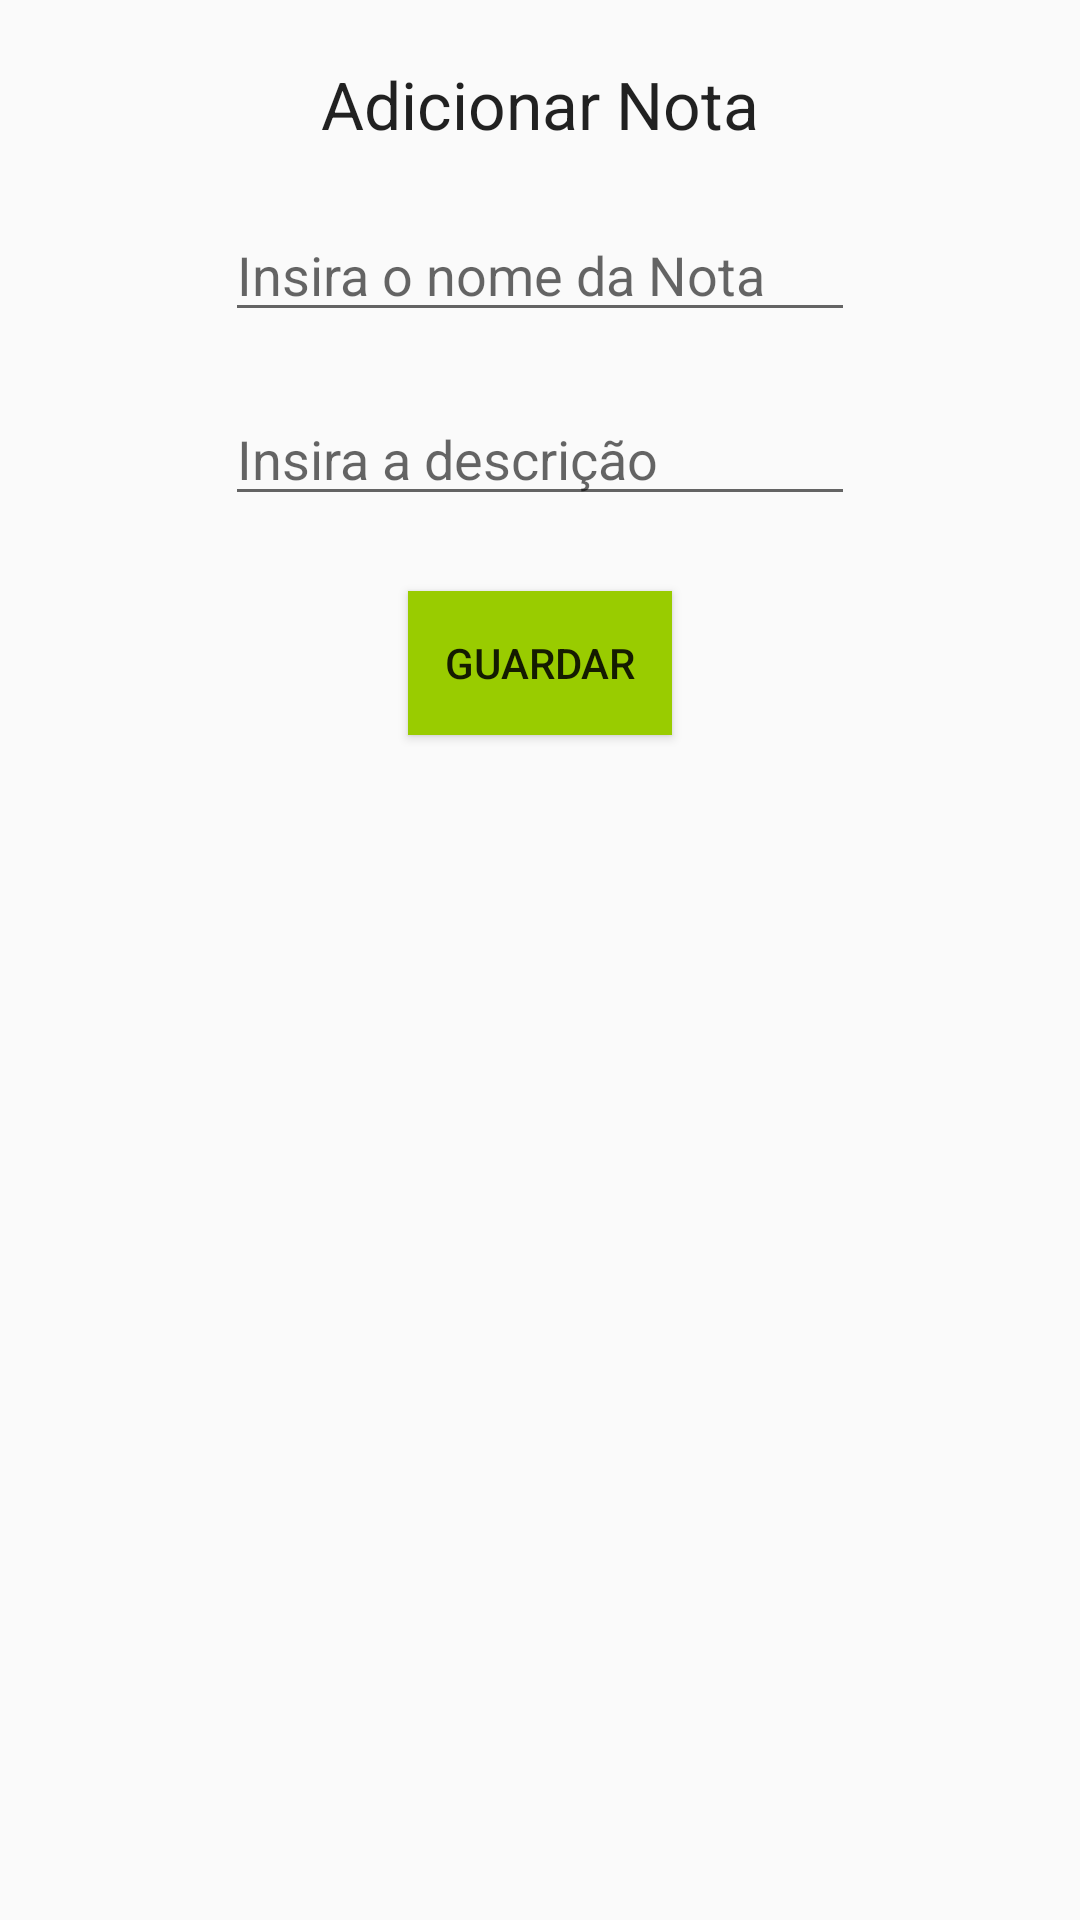

Reconstruct the res/layout file that produces this screen, plus the resources it refers to.
<!-- AndroidManifest.xml: application theme Theme.CityReport -->
<!-- res/layout/activity_add_nota.xml -->
<?xml version="1.0" encoding="utf-8"?>
<androidx.constraintlayout.widget.ConstraintLayout xmlns:android="http://schemas.android.com/apk/res/android"
    xmlns:app="http://schemas.android.com/apk/res-auto"
    xmlns:tools="http://schemas.android.com/tools"
    android:layout_width="match_parent"
    android:layout_height="match_parent">

    <TextView
        android:id="@+id/textView2"
        android:layout_width="wrap_content"
        android:layout_height="wrap_content"
        android:layout_marginTop="20dp"
        android:text="@string/add_nota_title"
        android:textAppearance="@style/TextAppearance.AppCompat.Large"
        app:layout_constraintEnd_toEndOf="parent"
        app:layout_constraintStart_toStartOf="parent"
        app:layout_constraintTop_toTopOf="parent" />

    <EditText
        android:id="@+id/input_note_name"
        android:layout_width="wrap_content"
        android:layout_height="wrap_content"
        android:layout_marginTop="20dp"
        android:autofillHints=""
        android:ems="10"
        android:hint="@string/insertNoteName"
        android:inputType="textPersonName"
        app:layout_constraintEnd_toEndOf="parent"
        app:layout_constraintStart_toStartOf="parent"
        app:layout_constraintTop_toBottomOf="@+id/textView2" />

    <EditText
        android:id="@+id/input_note_description"
        android:layout_width="wrap_content"
        android:layout_height="wrap_content"
        android:layout_marginTop="20dp"
        android:autofillHints=""
        android:ems="10"
        android:gravity="start|top"
        android:hint="@string/insertdescription"
        android:inputType="textMultiLine"
        app:layout_constraintEnd_toEndOf="parent"
        app:layout_constraintStart_toStartOf="parent"
        app:layout_constraintTop_toBottomOf="@+id/input_note_name" />

    <Button
        android:id="@+id/button_save_note"
        android:layout_width="wrap_content"
        android:layout_height="wrap_content"
        android:layout_marginTop="25dp"
        android:background="@android:color/holo_green_light"
        android:text="@string/btn_save_note"
        app:layout_constraintEnd_toEndOf="parent"
        app:layout_constraintStart_toStartOf="parent"
        app:layout_constraintTop_toBottomOf="@+id/input_note_description" />

</androidx.constraintlayout.widget.ConstraintLayout>
<!-- resources referenced by this layout -->
<resources>
  <string name="add_nota_title">Adicionar Nota</string>
  <string name="btn_save_note">Guardar</string>
  <string name="insertNoteName">Insira o nome da Nota</string>
  <string name="insertdescription">Insira a descrição</string>
  <style name="Theme.CityReport" parent="Theme.AppCompat.Light.DarkActionBar">
          
          <item name="colorPrimary">@color/purple_500</item>
          <item name="colorPrimaryDark">@color/purple_700</item>
          <item name="colorAccent">@color/teal_200</item>
          
      </style>
  <!-- not gathered from this repository: default colours our renderer supplied (Android Studio template values) -->
  <color name="purple_500">#FF6200EE</color>
  <color name="purple_700">#FF3700B3</color>
  <color name="teal_200">#FF03DAC5</color>
</resources>
